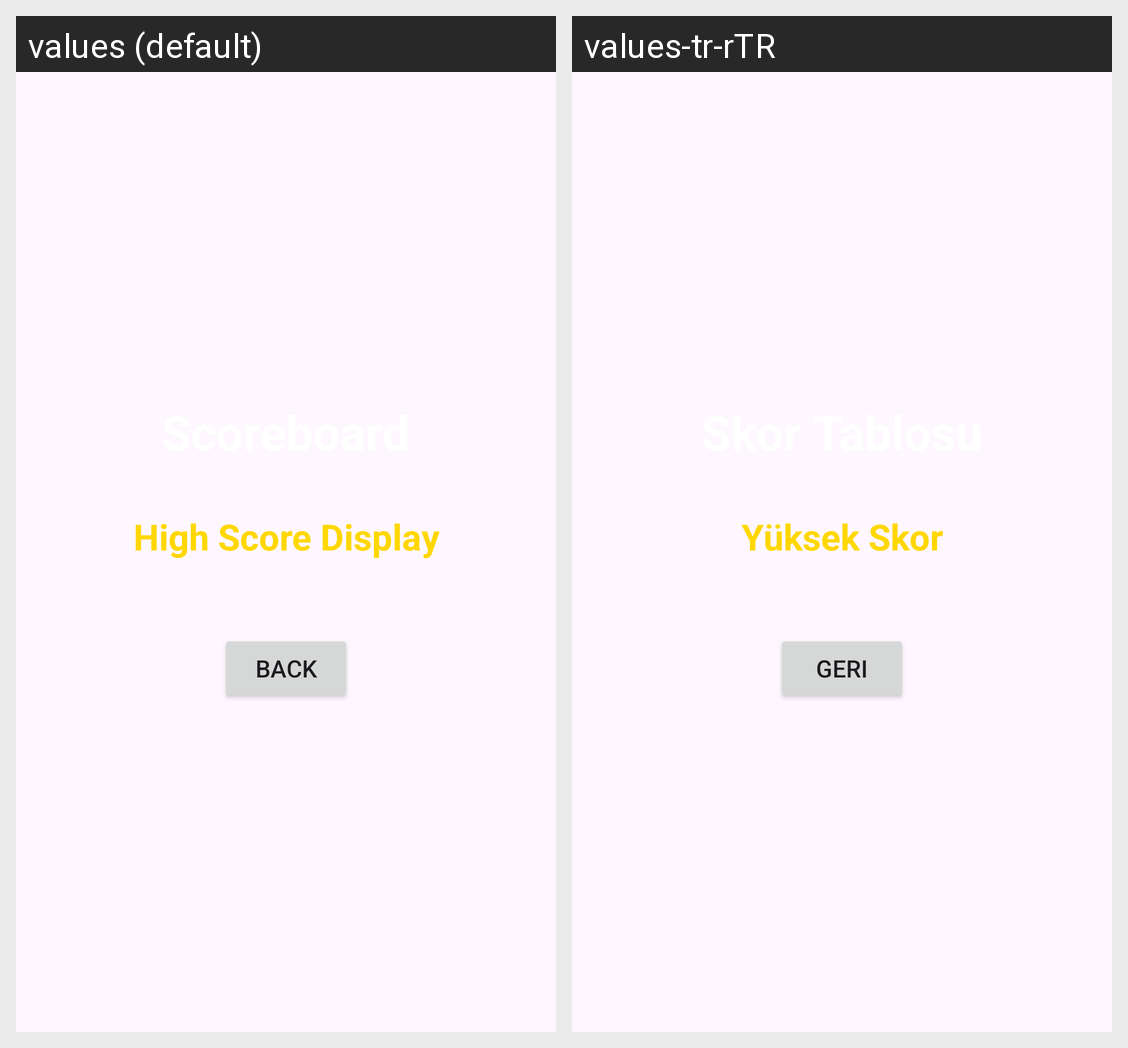

The Android screen above is rendered under two locales of the same app. Produce the string resources it draws, with the default and per-locale values.
Android screen res/layout/activity_scoreboard.xml rendered under 2 locales, left to right: values (default), values-tr-rTR. Device: Nexus 5 (rendered at 1080×1920; each locale shown at half size, 540×960, under a caption strip naming it); theme Theme.Jumphero.
Strings drawn on this screen, with the default value and each locale's value (text and hints the layout hard-codes, and strings that could not be matched under every locale, appear in the picture but are not listed):

high_score_display
  values: High Score Display
  values-tr-rTR: Yüksek Skor

back_to_menu_button
  values: Back
  values-tr-rTR: Geri
